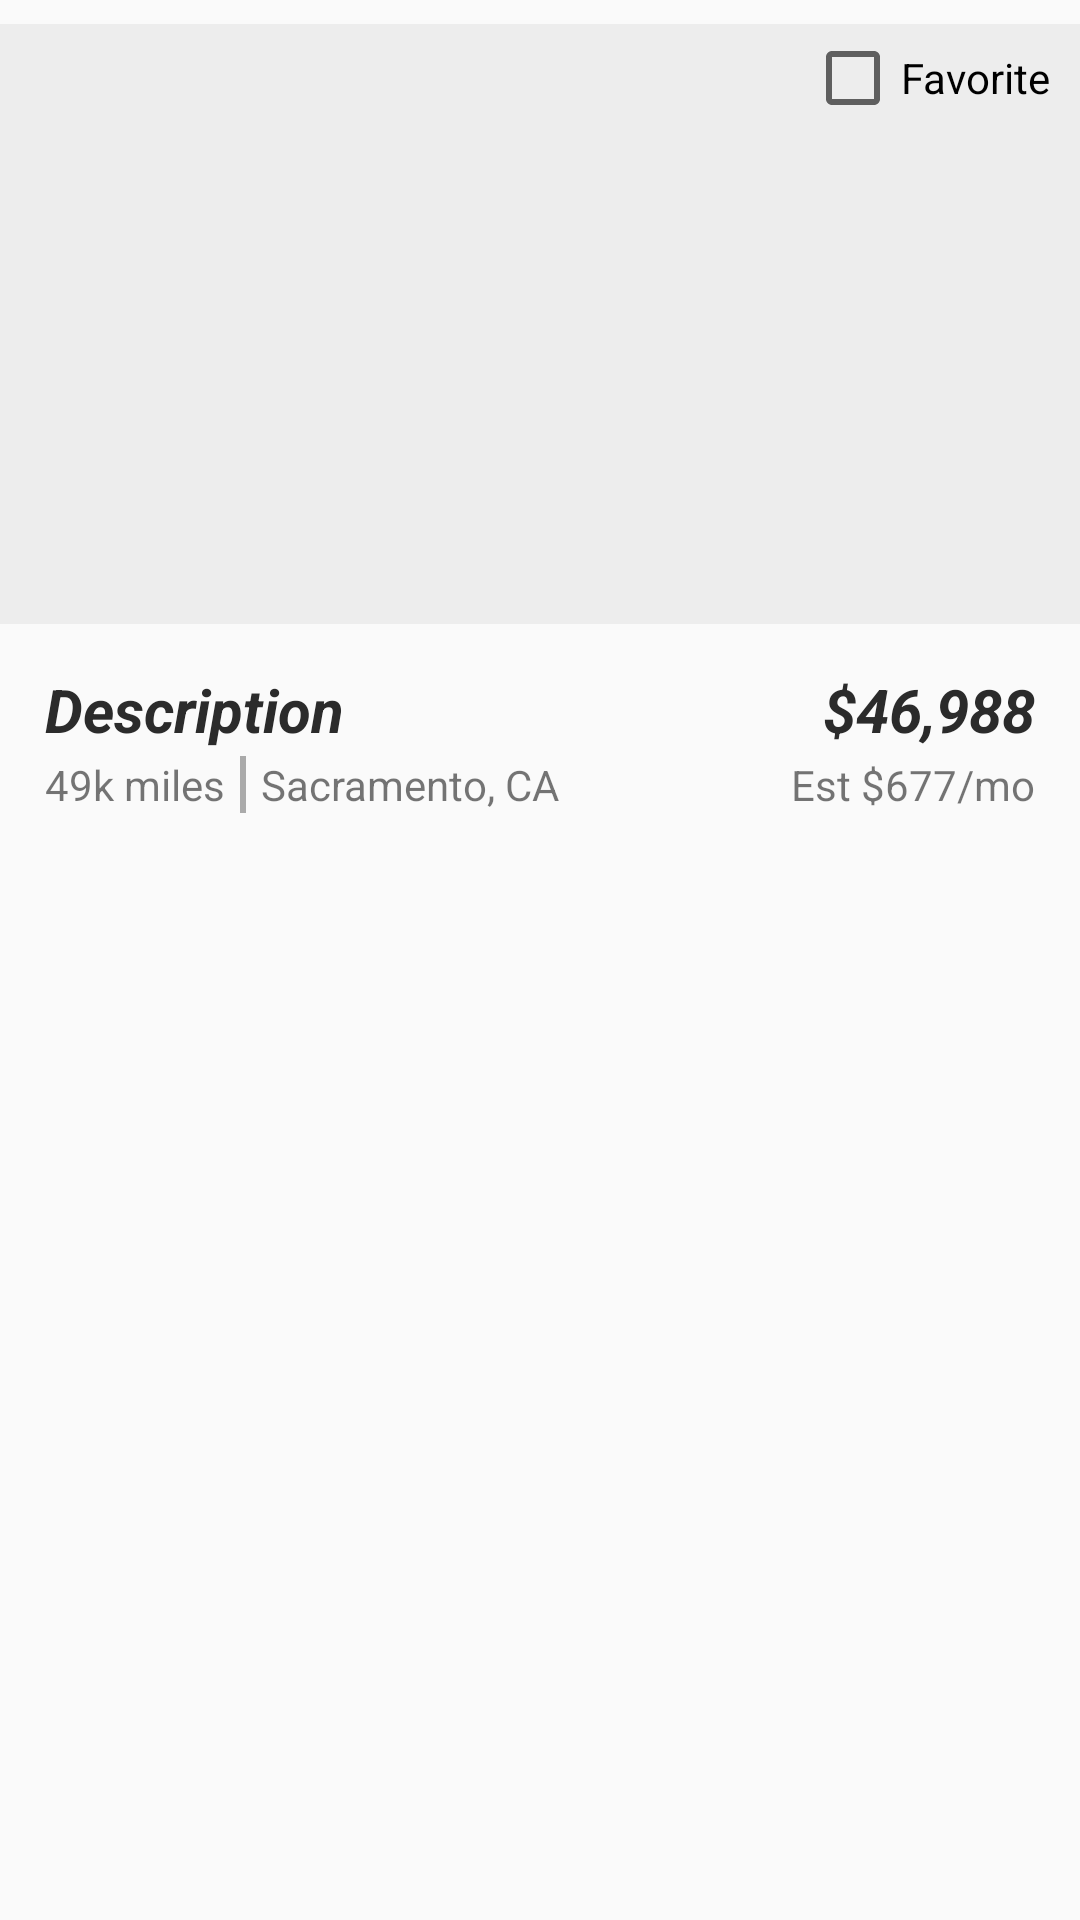

Layout XML and referenced resources for this Android screen:
<!-- AndroidManifest.xml: application theme AppTheme -->
<!-- res/layout/vehicle_row.xml -->
<?xml version="1.0" encoding="utf-8"?>
<RelativeLayout xmlns:android="http://schemas.android.com/apk/res/android"
    android:orientation="vertical"
    android:layout_width="match_parent"
    android:layout_marginTop="20dp"
    android:layout_height="wrap_content">

    <ImageView
        android:id="@+id/image"
        android:layout_width="match_parent"
        android:layout_height="200dp"
        android:layout_gravity="center"
        android:background="@color/lightGray"
        android:src="@drawable/ic_placeholder"
        android:scaleType="centerCrop"
        android:layout_marginTop="8dp"/>

    <TextView
        style="@style/bold_text"
        android:id="@+id/price"
        android:layout_width="wrap_content"
        android:layout_height="wrap_content"
        android:layout_below="@id/image"
        android:layout_alignParentRight="true"
        android:layout_centerHorizontal="true"
        android:text="$46,988"
        android:paddingRight="@dimen/text_padding"
        android:layout_marginTop="@dimen/text_padding"
        android:gravity="left" />

    <TextView
        android:id="@+id/installment"
        android:layout_width="wrap_content"
        android:layout_height="wrap_content"
        android:layout_below="@id/price"
        android:layout_alignParentRight="true"
        android:layout_marginTop="@dimen/separator"
        android:paddingRight="@dimen/text_padding"
        android:text="Est $677/mo"/>

    <TextView
        style="@style/bold_text"
        android:id="@+id/description"
        android:layout_width="wrap_content"
        android:layout_height="wrap_content"
        android:layout_below="@id/image"
        android:layout_alignParentLeft="true"
        android:layout_centerHorizontal="true"
        android:paddingLeft="@dimen/text_padding"
        android:layout_marginTop="@dimen/text_padding"
        android:text="Description"
        android:drawablePadding="10dp"
        android:gravity="center" />

    <LinearLayout
        android:layout_width="wrap_content"
        android:layout_height="wrap_content"
        android:layout_below="@id/description"
        android:layout_alignParentLeft="true"
        android:layout_marginTop="@dimen/separator"
        android:paddingLeft="@dimen/text_padding"
        android:orientation="horizontal">

        <TextView
            android:id="@+id/mileage"
            android:layout_width="wrap_content"
            android:layout_height="wrap_content"
            android:layout_marginRight="@dimen/text_padding_small"
            android:text="49k miles"/>
        <View
            android:layout_width="@dimen/separator"
            android:layout_height="match_parent"
            android:background="@android:color/darker_gray"/>

        <TextView
            android:id="@+id/location"
            android:layout_width="wrap_content"
            android:layout_height="wrap_content"
            android:layout_marginLeft="@dimen/text_padding_small"
            android:text="Sacramento, CA"/>

    </LinearLayout>

    <CheckBox
        android:id="@+id/favorite"
        android:layout_alignParentRight="true"
        android:layout_marginTop="10dp"
        android:paddingRight="10dp"
        android:layout_width="wrap_content"
        android:layout_height="wrap_content"
        android:text="@string/favorite" />

</RelativeLayout>
<!-- resources referenced by this layout -->
<resources>
  <color name="lightGray">#ededed</color>
  <dimen name="separator">2dp</dimen>
  <dimen name="text_padding">15dp</dimen>
  <dimen name="text_padding_small">5dp</dimen>
  <string name="favorite">Favorite</string>
  <style name="bold_text">
          <item name="android:textSize">@dimen/big_text</item>
          <item name="android:textStyle">bold|italic</item>
          <item name="android:textColor">@color/darkGray</item>
      </style>
  <style name="AppTheme" parent="Theme.AppCompat.Light.DarkActionBar">
          
          <item name="colorPrimary">@color/colorPrimary</item>
          <item name="colorPrimaryDark">@color/colorPrimaryDark</item>
          <item name="colorAccent">@color/colorAccent</item>
      </style>
  <dimen name="big_text">20sp</dimen>
  <color name="darkGray">#2b2b2b</color>
  <color name="colorPrimary">#88e188</color>
  <color name="colorPrimaryDark">#4c7d4c</color>
  <color name="colorAccent">#3c643c</color>
</resources>
